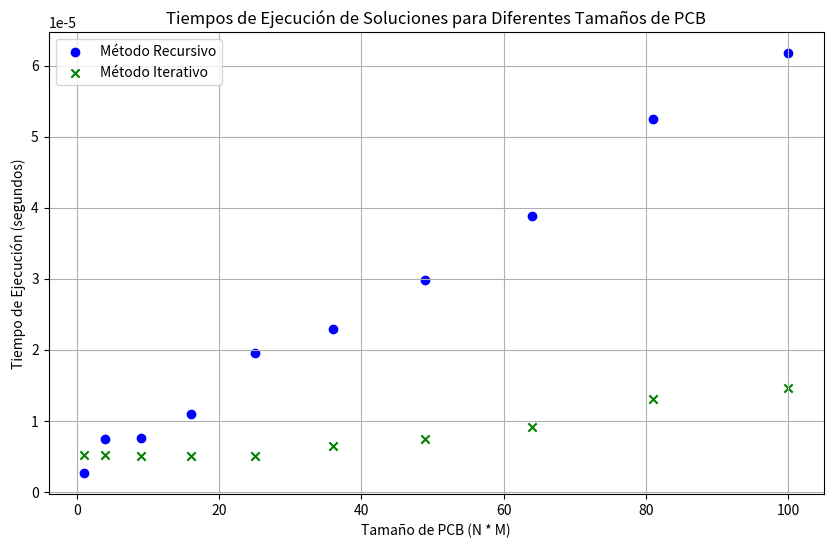

Python code for this plot:
# -*- coding: utf-8 -*-
"""Untitled2.ipynb

Automatically generated by Colab.

Original file is located at
    https://colab.research.google.com/<link-removed>

##P1: Teórica
***¿Qué es un paradigma de programación?***

En el contexto de programación, un paradigma es el estilo o método que se sigue para llevar a cabo el proyecto en cuestión. Este determina cómo se estructura y organiza el código o cómo interactúan las funciones y métodos entre sí.

***¿En qué se basa la programación orientada a objetos?***

La Programación Orientada a Objetos (POO) se basa en el uso de objetos y clases para organizar y estructurar el código. Se comporta como una plantilla.

Además, entrega los siguientes beneficios:

- Es adecuada para crear aplicaciones triviales y complejas.

- Permite reutilizar el código, lo que aumenta la productividad.

- Se pueden incorporar fácilmente nuevas funciones al código existente.

- Reduce los costes de producción y mantenimiento.


***¿Cuál es la diferencia entre recursividad e iteración, y cómo se relaciona esto con la notación big 𝑂?***

En la recursividad la función se llama a ella misma para resolver sub-problemas más pequeños que el original, pero dentro de este mismo. Se necesita una condición base y  se utiliza la función if. En la iteración se utiliza bucles for y while para repetir instrucciones hasta que se cumpla una condición. Consume menos memoria en comparación a la recursividad.
En cuanto a la relación con big O, la recursividad es menos eficiente en tiempo debido a llamadas repetitivas de la función, en cambio la iteración tiende a ser más eficiente.


***Explicar la diferencia de rendimiento entre 𝑂(1) y 𝑂(𝑛)***

 Para 𝑂(1) el tiempo de ejecución es constante, esto quiere decir que el
algoritmo realiza siempre la misma cantidad de trabajo, independiente si la entrada es pequeño o grande. En cambio, en el 𝑂(𝑛) su tiempo de ejecución aumenta con la entrada, es decir no es constante. Por lo tanto, hablando de rendimiento el  𝑂(1) tiene mejor rendimiento.

***¿Cómo se calcula el orden en un programa que funciona por etapas?***

 Se calcula la complejidad temporal considerando las complejidades de cada etapa y sumándolas o multiplicándolas según su relación. Se suman cuando las etapas son ejecutadas secuencialmente, es decir, una después de la otra. En este caso la complejidad total, sería la suma de las complejidades de cada etapa. El razonamiento con la multiplicación es análogo y se utiliza cuando las etapas están anidadas. Finalmente, el orden total del programa será la etapa con mayor complejidad.

***¿Cómo se puede determinar la complejidad temporal de un algoritmo recursivo?***

La complejidad temporal de un algoritmo recursivo se determina expresando el problema como una recurrencia y resolviéndola para obtener el tiempo total de ejecución, es decir a mayor recurrencias mayor será la complejidad.
"""

import time
import matplotlib.pyplot as plt

#Definición de clase
class PCB:
    def __init__(self, N, M):
        self.N = N
        self.M = M
        self.time_log = {} #se utilizará para medir el tiempo de ejecución de cada función.

#función para calcular el tiempo
    def tiempo(self, func, *args, **kwargs):
        start_time = time.time()
        result = func(*args, **kwargs)
        end_time = time.time()
        elapsed_time = end_time - start_time
        self.time_log[func.__name__] = elapsed_time
        return result

#definición del primer método, utilizando n para almacenar la cuenta
    def recursive(self, i=0, j=0, n=None):
        if n is None:
            n = {}
        if (i, j) in n:
            return n[(i, j)]
        if i == self.N - 1 and j == self.M - 1:
            return 1
        if i >= self.N or j >= self.M:
            return 0
        n[(i, j)] = self.recursive(i + 1, j, n) + self.recursive(i, j + 1, n)
        return n[(i, j)]

#definición del segundo método
    def iterativo(self):
        dp = [[0] * self.M for _ in range(self.N)]
        for i in range(self.N):
            for j in range(self.M):
                if i == 0 or j == 0:
                    dp[i][j] = 1
                else:
                    dp[i][j] = dp[i - 1][j] + dp[i][j - 1]
        return dp[self.N - 1][self.M - 1]

#Función para relacionar el tiempo y caminos
    def caminos(self, solution):
        if solution == 'recursive':
            return self.tiempo(self.recursive)
        elif solution == 'dp':
            return self.tiempo(self.iterativo)
        else:
            raise ValueError("Solución no reconocida. Use 'recursive' o 'dp'.")

    def show_time_log(self):
        return self.time_log

def Gráfico():
    sizes = [(1, 1), (2, 2), (3, 3), (4, 4), (5, 5), (6, 6), (7, 7), (8, 8), (9, 9), (10,10)]
    recursive_times = []
    dp_times = []
    inputs = []

    for N, M in sizes:
        pcb = PCB(N, M)
        print(f"Probando con tamaño: {N}x{M}")
        inputs.append(N * M)

        # Tiempo de la solución recursiva con memoización
        pcb.caminos('recursive')
        recursive_times.append(pcb.show_time_log().get('recursive', float('inf')))

        # Tiempo de la solución dinámica
        pcb.caminos('dp')
        dp_times.append(pcb.show_time_log().get('iterativo', float('inf')))

    plt.figure(figsize=(10, 6))

    plt.scatter(inputs, recursive_times, color='blue', label='Método Recursivo', marker='o')
    plt.scatter(inputs, dp_times, color='green', label='Método Iterativo', marker='x')

    #definición de título y  ejes
    plt.title('Tiempos de Ejecución de Soluciones para Diferentes Tamaños de PCB')
    plt.xlabel('Tamaño de PCB (N * M)')
    plt.ylabel('Tiempo de Ejecución (segundos)')
    plt.legend()
    plt.grid(True)  # Añadido para mejor visualización
    plt.show()

# Llamar a la función para generar el gráfico
Gráfico()